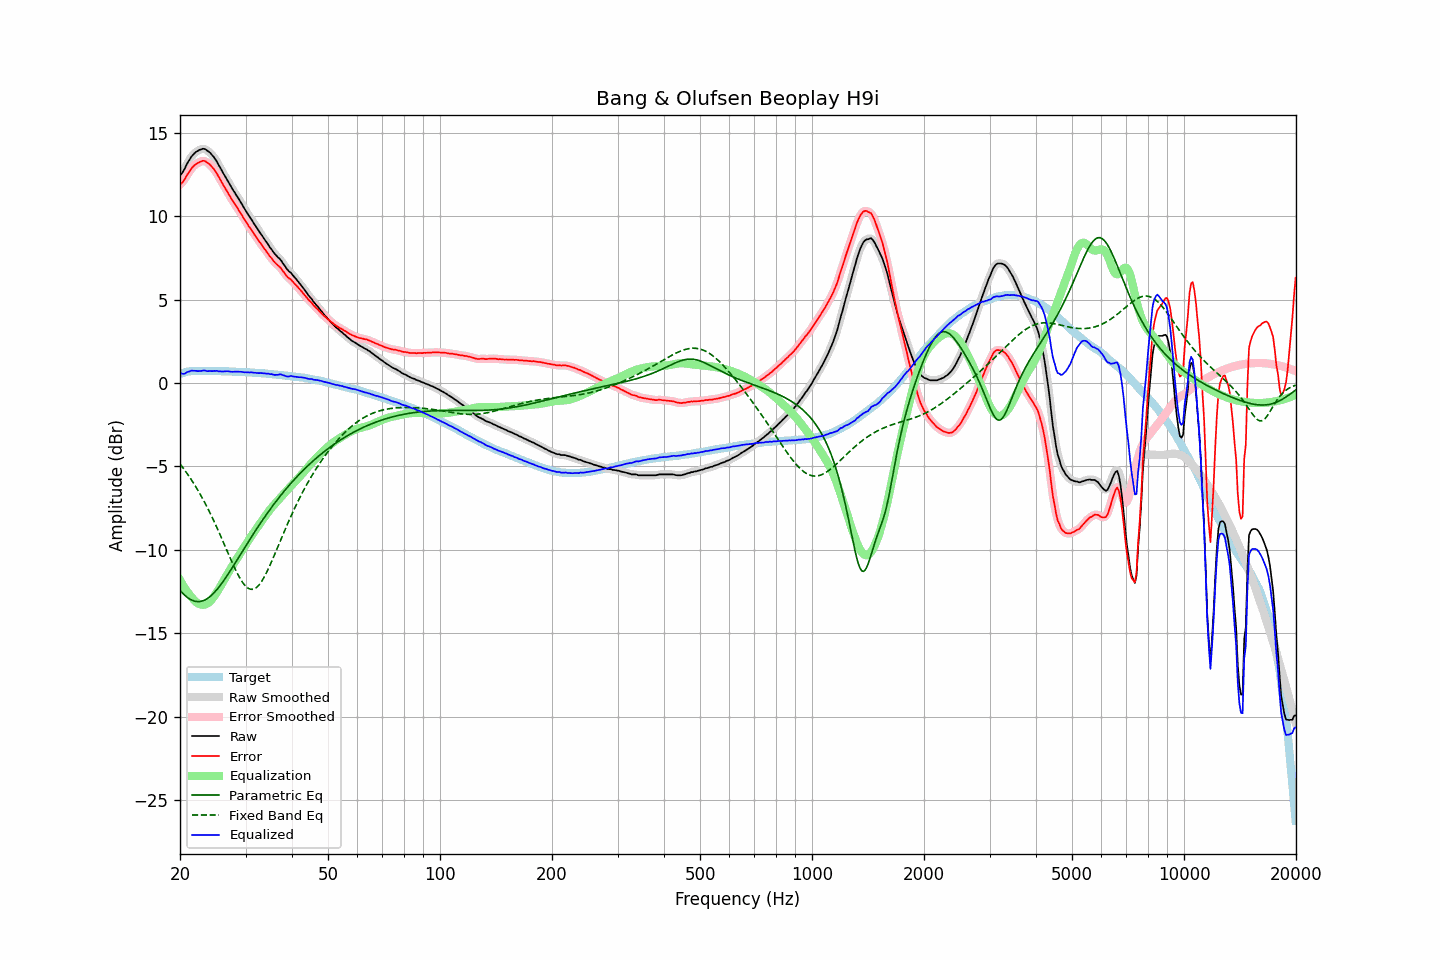

The data file committed next to this chart (first rows):
frequency, raw, error, smoothed, error_smoothed, equalization, parametric_eq, fixed_band_eq, equalized_raw, equalized_smoothed, target
20.00, 12.45, 11.90, 12.43, 11.88, -11.80, -12.43, -4.85, 0.65, 0.63, 0.55
20.20, 12.54, 11.96, 12.56, 11.98, -11.98, -12.53, -4.97, 0.57, 0.59, 0.58
20.40, 12.68, 12.07, 12.71, 12.10, -12.14, -12.63, -5.10, 0.55, 0.57, 0.61
20.61, 12.85, 12.22, 12.86, 12.23, -12.29, -12.72, -5.23, 0.56, 0.57, 0.63
20.81, 13.06, 12.40, 13.05, 12.39, -12.43, -12.80, -5.36, 0.63, 0.61, 0.66
21.02, 13.24, 12.55, 13.23, 12.55, -12.57, -12.88, -5.50, 0.67, 0.66, 0.69
21.23, 13.38, 12.68, 13.40, 12.70, -12.69, -12.94, -5.64, 0.69, 0.71, 0.70
21.44, 13.55, 12.84, 13.54, 12.83, -12.81, -12.99, -5.78, 0.75, 0.73, 0.71
21.66, 13.66, 12.94, 13.66, 12.95, -12.93, -13.03, -5.93, 0.73, 0.74, 0.72
21.87, 13.76, 13.04, 13.77, 13.04, -13.03, -13.07, -6.09, 0.73, 0.73, 0.72
22.09, 13.85, 13.12, 13.84, 13.12, -13.12, -13.09, -6.24, 0.73, 0.72, 0.73
22.31, 13.90, 13.17, 13.91, 13.18, -13.19, -13.10, -6.40, 0.71, 0.72, 0.73
22.54, 13.96, 13.23, 13.96, 13.23, -13.24, -13.09, -6.57, 0.72, 0.72, 0.73
22.76, 13.99, 13.26, 14.00, 13.27, -13.28, -13.08, -6.74, 0.72, 0.73, 0.73
22.99, 14.03, 13.31, 14.03, 13.31, -13.29, -13.06, -6.91, 0.74, 0.74, 0.72
23.22, 14.03, 13.31, 14.02, 13.30, -13.28, -13.02, -7.09, 0.75, 0.74, 0.72
23.45, 13.99, 13.27, 13.99, 13.27, -13.25, -12.97, -7.27, 0.74, 0.73, 0.72
23.69, 13.91, 13.19, 13.93, 13.21, -13.21, -12.91, -7.46, 0.71, 0.72, 0.72
23.92, 13.85, 13.13, 13.85, 13.13, -13.14, -12.85, -7.65, 0.71, 0.71, 0.72
24.16, 13.77, 13.05, 13.76, 13.04, -13.05, -12.77, -7.85, 0.72, 0.71, 0.72
24.40, 13.65, 12.93, 13.66, 12.94, -12.94, -12.68, -8.05, 0.71, 0.72, 0.72
24.65, 13.54, 12.83, 13.54, 12.83, -12.82, -12.59, -8.25, 0.73, 0.72, 0.71
24.89, 13.40, 12.69, 13.40, 12.69, -12.68, -12.48, -8.46, 0.72, 0.72, 0.71
25.14, 13.26, 12.55, 13.25, 12.54, -12.53, -12.37, -8.67, 0.73, 0.72, 0.71
25.39, 13.07, 12.36, 13.08, 12.37, -12.37, -12.25, -8.88, 0.70, 0.71, 0.71
25.65, 12.91, 12.20, 12.90, 12.20, -12.21, -12.13, -9.10, 0.70, 0.70, 0.71
25.91, 12.73, 12.03, 12.73, 12.02, -12.04, -12.00, -9.32, 0.69, 0.69, 0.70
26.16, 12.55, 11.85, 12.56, 11.86, -11.87, -11.87, -9.54, 0.68, 0.69, 0.70
26.43, 12.39, 11.69, 12.39, 11.69, -11.69, -11.73, -9.77, 0.70, 0.70, 0.70
26.69, 12.23, 11.53, 12.23, 11.53, -11.53, -11.59, -9.99, 0.71, 0.70, 0.70
26.96, 12.06, 11.36, 12.06, 11.36, -11.36, -11.44, -10.22, 0.70, 0.70, 0.70
27.23, 11.88, 11.19, 11.89, 11.20, -11.20, -11.29, -10.44, 0.68, 0.69, 0.69
27.50, 11.72, 11.03, 11.72, 11.04, -11.05, -11.14, -10.66, 0.68, 0.68, 0.69
27.77, 11.56, 10.88, 11.56, 10.88, -10.89, -10.99, -10.87, 0.67, 0.67, 0.68
28.05, 11.42, 10.74, 11.42, 10.74, -10.74, -10.84, -11.08, 0.68, 0.68, 0.68
28.33, 11.26, 10.59, 11.26, 10.59, -10.58, -10.68, -11.28, 0.68, 0.68, 0.67
28.62, 11.11, 10.44, 11.11, 10.44, -10.43, -10.53, -11.47, 0.68, 0.68, 0.67
28.90, 10.95, 10.28, 10.96, 10.29, -10.28, -10.37, -11.65, 0.67, 0.68, 0.67
29.19, 10.80, 10.14, 10.79, 10.13, -10.13, -10.21, -11.81, 0.67, 0.67, 0.66
29.48, 10.63, 9.97, 10.63, 9.97, -9.97, -10.06, -11.95, 0.66, 0.66, 0.66
29.78, 10.46, 9.81, 10.47, 9.82, -9.82, -9.90, -12.08, 0.64, 0.65, 0.65
30.08, 10.31, 9.66, 10.31, 9.66, -9.67, -9.75, -12.19, 0.64, 0.64, 0.65
30.38, 10.15, 9.51, 10.16, 9.51, -9.52, -9.59, -12.27, 0.63, 0.64, 0.64
30.68, 10.00, 9.36, 10.01, 9.37, -9.37, -9.44, -12.33, 0.63, 0.64, 0.64
30.99, 9.86, 9.23, 9.86, 9.23, -9.22, -9.29, -12.36, 0.64, 0.63, 0.63
31.30, 9.71, 9.09, 9.71, 9.09, -9.08, -9.14, -12.36, 0.63, 0.63, 0.62
31.61, 9.55, 8.93, 9.56, 8.94, -8.94, -8.99, -12.34, 0.61, 0.62, 0.62
31.93, 9.41, 8.80, 9.41, 8.80, -8.80, -8.84, -12.29, 0.61, 0.61, 0.61
32.24, 9.26, 8.66, 9.26, 8.66, -8.66, -8.69, -12.21, 0.60, 0.60, 0.60
32.57, 9.11, 8.51, 9.12, 8.52, -8.52, -8.55, -12.11, 0.59, 0.60, 0.60
32.89, 8.98, 8.39, 8.98, 8.39, -8.39, -8.40, -11.99, 0.60, 0.59, 0.59
33.22, 8.84, 8.26, 8.84, 8.25, -8.25, -8.26, -11.85, 0.59, 0.59, 0.58
33.55, 8.69, 8.11, 8.69, 8.12, -8.11, -8.12, -11.69, 0.58, 0.58, 0.58
33.89, 8.55, 7.98, 8.55, 7.98, -7.98, -7.98, -11.51, 0.57, 0.57, 0.57
34.23, 8.40, 7.84, 8.40, 7.84, -7.84, -7.85, -11.32, 0.56, 0.56, 0.56
34.57, 8.27, 7.72, 8.27, 7.72, -7.71, -7.71, -11.12, 0.56, 0.55, 0.55
34.92, 8.11, 7.57, 8.13, 7.59, -7.59, -7.58, -10.91, 0.53, 0.54, 0.54
35.27, 8.00, 7.47, 7.99, 7.46, -7.47, -7.45, -10.69, 0.54, 0.52, 0.53
35.62, 7.85, 7.33, 7.86, 7.34, -7.36, -7.32, -10.47, 0.50, 0.50, 0.52
35.97, 7.73, 7.22, 7.74, 7.23, -7.25, -7.19, -10.24, 0.48, 0.49, 0.51
... 635 more rows
